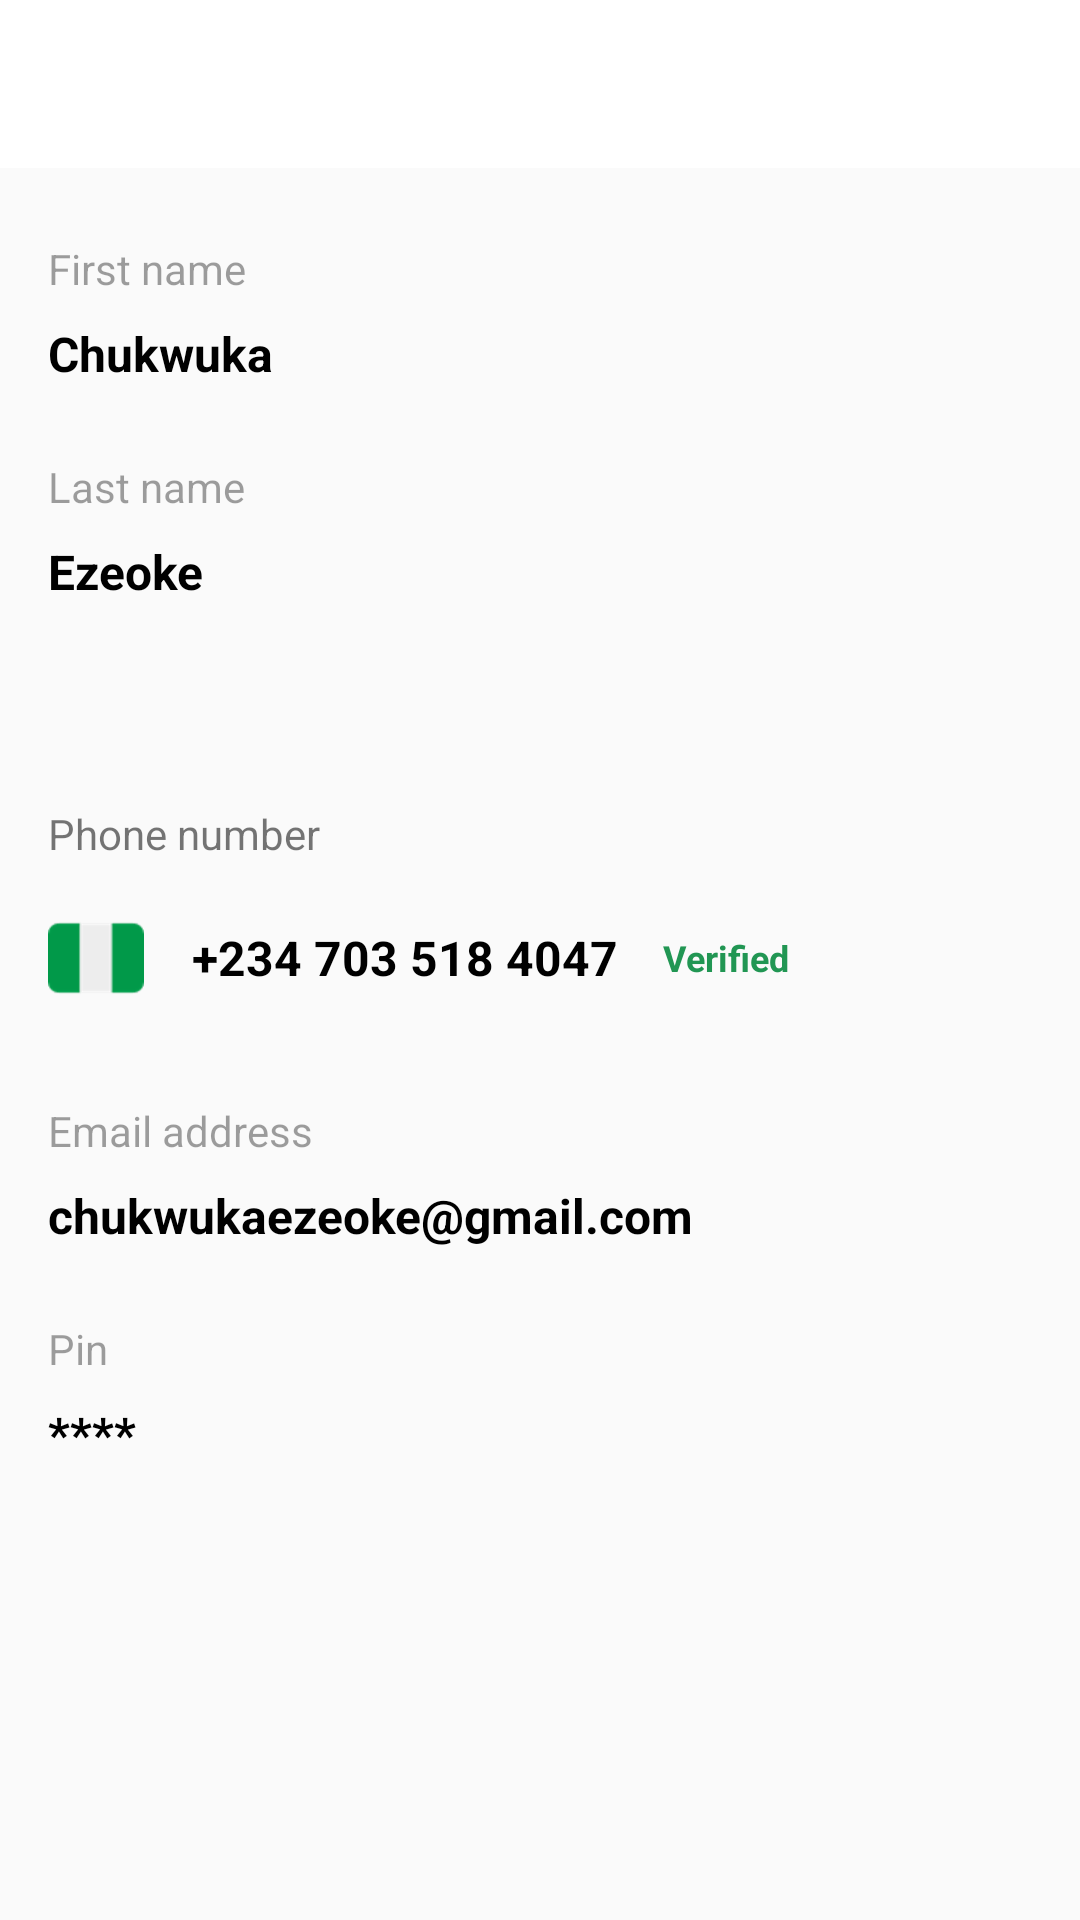

Reconstruct the res/layout file that produces this screen, plus the resources it refers to.
<!-- AndroidManifest.xml: application theme AppTheme.NoActionBar -->
<!-- res/layout/activity_profile.xml -->
<?xml version="1.0" encoding="utf-8"?>
<android.support.constraint.ConstraintLayout xmlns:android="http://schemas.android.com/apk/res/android"
    xmlns:app="http://schemas.android.com/apk/res-auto"
    xmlns:tools="http://schemas.android.com/tools"
    android:layout_width="match_parent"
    android:layout_height="match_parent"
    tools:context=".profile.ProfileActivity">

    <android.support.design.widget.AppBarLayout
        android:id="@+id/appBarLayout3"
        android:layout_width="match_parent"
        android:layout_height="wrap_content"
        app:layout_constraintEnd_toEndOf="parent"
        app:layout_constraintStart_toStartOf="parent"
        app:layout_constraintTop_toTopOf="parent">

        <include
            android:id="@+id/toolbar"
            layout="@layout/toolbar"
            app:layout_constraintEnd_toEndOf="parent"
            app:layout_constraintStart_toStartOf="parent"
            app:layout_constraintTop_toTopOf="parent" />
    </android.support.design.widget.AppBarLayout>

    <TextView
        android:id="@+id/textView12"
        android:layout_width="wrap_content"
        android:layout_height="wrap_content"
        android:layout_marginStart="16dp"
        android:layout_marginTop="24dp"
        android:text="First name"
        android:textColor="#61000000"
        android:textSize="14sp"
        app:layout_constraintStart_toStartOf="parent"
        app:layout_constraintTop_toBottomOf="@+id/appBarLayout3" />

    <TextView
        android:id="@+id/textView13"
        android:layout_width="wrap_content"
        android:layout_height="0dp"
        android:layout_marginStart="16dp"
        android:layout_marginTop="8dp"
        android:text="Chukwuka"
        android:textColor="@color/black"
        android:textSize="16sp"
        android:textStyle="bold"
        app:layout_constraintStart_toStartOf="parent"
        app:layout_constraintTop_toBottomOf="@+id/textView12" />

    <TextView
        android:id="@+id/textView14"
        android:layout_width="wrap_content"
        android:layout_height="wrap_content"
        android:layout_marginStart="16dp"
        android:layout_marginTop="24dp"

        android:text="Last name"
        android:textColor="#61000000"
        android:textSize="14sp"
        app:layout_constraintStart_toStartOf="parent"
        app:layout_constraintTop_toBottomOf="@+id/textView13" />

    <TextView
        android:id="@+id/textView15"
        android:layout_width="wrap_content"
        android:layout_height="wrap_content"
        android:layout_marginStart="16dp"
        android:layout_marginTop="8dp"
        android:text="Ezeoke"

        android:textColor="@color/black"
        android:textSize="16sp"
        android:textStyle="bold"
        app:layout_constraintStart_toStartOf="parent"
        app:layout_constraintTop_toBottomOf="@+id/textView14" />

    <TextView
        android:id="@+id/textView16"
        android:layout_width="wrap_content"
        android:layout_height="wrap_content"
        android:layout_marginStart="16dp"

        android:layout_marginTop="67dp"
        android:text="Phone number"
        android:textSize="14sp"
        app:layout_constraintStart_toStartOf="parent"
        app:layout_constraintTop_toBottomOf="@+id/textView15" />

    <LinearLayout
        android:id="@+id/linearLayout7"
        android:layout_width="match_parent"
        android:layout_height="48dp"
        android:layout_marginStart="16dp"
        android:layout_marginTop="8dp"
        android:orientation="horizontal"
        app:layout_constraintStart_toStartOf="parent"
        app:layout_constraintTop_toBottomOf="@+id/textView16">

        <ImageView
            android:layout_width="wrap_content"
            android:layout_height="wrap_content"
            android:layout_gravity="center_vertical"
            android:src="@drawable/nigeria" />

        <TextView
            android:layout_width="wrap_content"
            android:layout_height="wrap_content"
            android:layout_gravity="center_vertical"
            android:layout_marginLeft="16dp"
            android:text="+234 703 518 4047"
            android:textColor="@color/black"
            android:textSize="16sp"
            android:textStyle="bold"

            />

        <TextView
            android:layout_width="wrap_content"
            android:layout_height="wrap_content"
            android:layout_gravity="center_vertical"
            android:layout_marginLeft="15sp"
            android:text="Verified"
            android:textStyle="bold"
            android:textColor="#219653"
            android:textSize="12sp" />
    </LinearLayout>

    <TextView


        android:id="@+id/textView17"
        android:layout_width="wrap_content"

        android:layout_height="wrap_content"
        android:layout_marginStart="16dp"
        android:layout_marginTop="24dp"
        android:text="Email address"
        android:textColor="#61000000"
        android:textSize="14sp"
        app:layout_constraintStart_toStartOf="parent"
        app:layout_constraintTop_toBottomOf="@+id/linearLayout7" />

    <TextView
        android:id="@+id/textView18"
        android:layout_width="wrap_content"
        android:layout_height="wrap_content"
        android:layout_marginStart="16dp"

        android:layout_marginTop="8dp"
        android:text="chukwukaezeoke@gmail.com"
        android:textColor="@color/black"
        android:textSize="16sp"
        android:textStyle="bold"
        app:layout_constraintStart_toStartOf="parent"
        app:layout_constraintTop_toBottomOf="@+id/textView17" />

    <TextView
        android:id="@+id/textView19"
        android:layout_width="wrap_content"
        android:layout_height="wrap_content"

        android:layout_marginStart="16dp"
        android:layout_marginTop="24dp"
        android:text="Pin"
        android:textColor="#61000000"
        android:textSize="14sp"
        app:layout_constraintStart_toStartOf="parent"
        app:layout_constraintTop_toBottomOf="@+id/textView18" />

    <TextView
        android:layout_width="wrap_content"
        android:layout_height="wrap_content"
        android:layout_marginStart="16dp"
        android:layout_marginTop="8dp"
        android:text="****"
        android:textColor="@color/black"

        android:textSize="16sp"
        android:textStyle="bold"
        app:layout_constraintStart_toStartOf="parent"
        app:layout_constraintTop_toBottomOf="@+id/textView19" />


</android.support.constraint.ConstraintLayout>
<!-- res/layout/toolbar.xml (included above) -->
<?xml version="1.0" encoding="utf-8"?>
<android.support.v7.widget.Toolbar
    xmlns:android="http://schemas.android.com/apk/res/android"
    xmlns:app="http://schemas.android.com/apk/res-auto"
    android:id="@+id/toolbar"
    android:layout_height="?attr/actionBarSize"
    android:layout_width="match_parent"
    style="@style/Headerbar"
    app:theme="@style/AppTheme.ToolbarStyle"
    app:popupTheme="@style/AppTheme.PopupOverlay"
    app:layout_scrollFlags="scroll|enterAlways"
    app:titleTextAppearance="@style/Toolbar.TitleText"
    android:background="@color/white">

</android.support.v7.widget.Toolbar>
<!-- resources referenced by this layout -->
<resources>
  <color name="black">#000000</color>
  <color name="white">#FFFFFF</color>
  <!-- drawable nigeria: png bitmap (drawable-hdpi, 695 bytes) -->
  <style name="AppTheme.PopupOverlay" parent="ThemeOverlay.AppCompat.Light" />
  <style name="AppTheme.ToolbarStyle">
  
          <item name="windowActionBar">false</item>
          <item name="windowNoTitle">true</item>
          <item name="android:textColorSecondary">@color/colorAccent</item>
          <item name="android:fontFamily">@font/sanfrancisco</item>
  
      </style>
  <style name="Headerbar">
          <item name="actionMenuTextColor">@android:color/black</item>
          <item name="android:textColorSecondary">@color/colorAccent</item>
          <item name="android:background">@color/white</item>
      </style>
  <style name="Toolbar.TitleText" parent="TextAppearance.Widget.AppCompat.Toolbar.Title">
          <item name="android:textSize">18sp</item>
      </style>
  <style name="AppTheme.NoActionBar" parent="Theme.AppCompat.Light">
          <item name="windowActionBar">false</item>
          <item name="windowNoTitle">true</item>
          <item name="colorAccent">@color/colorAccent</item>
  
          <item name="drawerArrowStyle">@style/DrawerIcon</item>
          <item name="actionOverflowButtonStyle">@style/MyOverflowButtonStyle</item>
  
      </style>
  <color name="colorAccent">#A9d041</color>
  <style name="DrawerIcon" parent="Widget.AppCompat.DrawerArrowToggle">
          <item name="color">@color/black</item>
      </style>
  <style name="MyOverflowButtonStyle" parent="Widget.AppCompat.ActionButton.Overflow">
  
      </style>
</resources>
